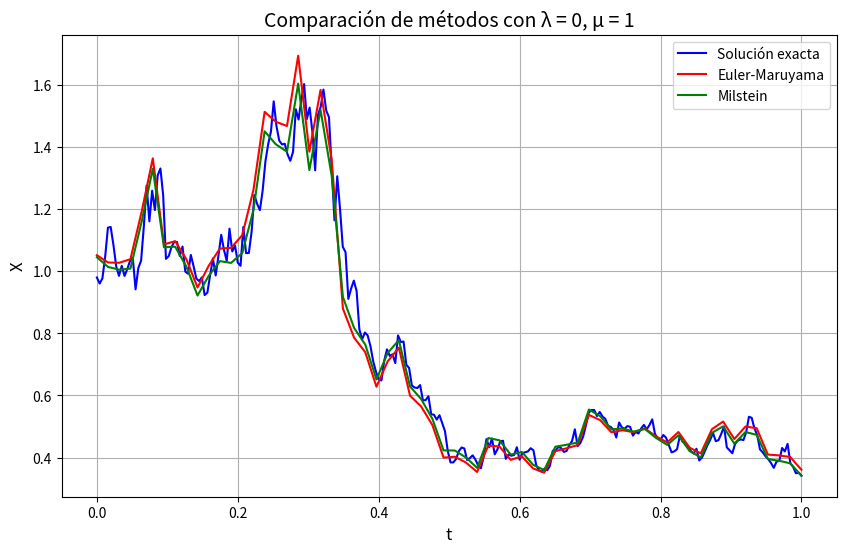

This chart was generated by the following Python code:
import numpy as np
import matplotlib.pyplot as plt

def euler_maruyama(lambda_, mu, Xzero, dW, W):
    """
    Método de Euler-Maruyama para dX = lambda * X dt + mu * X dW.
    Utiliza un camino Browniano compartido para comparar con la solución exacta.

    Parámetros:
    - lambda_: Tasa de crecimiento
    - mu: Volatilidad
    - Xzero: Valor inicial de X
    - dW: Incrementos del camino Browniano
    - W: Camino Browniano acumulado

    Retorna:
    - t: Vector de tiempos
    - Xtrue: Solución exacta
    - Xem: Aproximación de Euler-Maruyama
    - emerr: Error final de Euler-Maruyama
    """

    T = 1
    N = len(dW)
    R = 4
    dt = T / N
    Dt = R * dt
    L = N // R

    # Solución exacta
    t = np.linspace(0, T, N)
    Xtrue = Xzero * np.exp((lambda_ - 0.5 * mu**2) * t + mu * W)

    # Euler-Maruyama
    Xem = np.zeros(L)
    Xtemp = Xzero
    for j in range(L):
        Winc = np.sum(dW[R * j : R * (j + 1)])
        Xtemp = Xtemp + Dt * lambda_ * Xtemp + mu * Xtemp * Winc
        Xem[j] = Xtemp

    # Gráfica
    plt.plot(t, Xtrue, 'b', label="Solución exacta")
    plt.plot(np.linspace(0, T, L), Xem, 'r*', label="Euler-Maruyama")
    plt.xlabel('t', fontsize=12)
    plt.ylabel('X', fontsize=12)
    plt.title(f'Euler-Maruyama con λ = {lambda_}, μ = {mu}', fontsize=14)
    plt.legend()
    plt.show()

    emerr = abs(Xem[-1] - Xtrue[-1])
    return t, Xtrue, Xem, emerr


def milstein(lambda_, mu, Xzero, dW, W):
    """
    Método de Milstein para dX = lambda * X dt + mu * X dW.
    En este caso, es diferente de Euler-Maruyama porque incluye un término adicional
    que mejora la precisión al considerar la variación cuadrática del proceso.

    Parámetros:
    - lambda_: Tasa de crecimiento
    - mu: Volatilidad
    - Xzero: Valor inicial de X
    - dW: Incrementos del camino Browniano
    - W: Camino Browniano acumulado

    Retorna:
    - t: Vector de tiempos
    - Xtrue: Solución exacta
    - Xmil: Aproximación de Milstein
    - emerr: Error final de Milstein
    """

    T = 1
    N = len(dW)
    R = 4
    dt = T / N
    Dt = R * dt
    L = N // R

    # Solución exacta
    t = np.linspace(0, T, N)
    Xtrue = Xzero * np.exp((lambda_ - 0.5 * mu**2) * t + mu * W)

    # Milstein
    Xmil = np.zeros(L)
    Xtemp = Xzero
    for j in range(L):
        Winc = np.sum(dW[R * j : R * (j + 1)])
        Xtemp = (Xtemp
                 + Dt * lambda_ * Xtemp
                 + mu * Xtemp * Winc
                 + 0.5 * mu**2 * Xtemp * (Winc**2 - Dt))
        Xmil[j] = Xtemp

    # Gráfica
    plt.plot(t, Xtrue, 'b', label="Solución exacta")
    plt.plot(np.linspace(0, T, L), Xmil, 'g*', label="Milstein")
    plt.xlabel('t', fontsize=12)
    plt.ylabel('X', fontsize=12)
    plt.title(f'Milstein con λ = {lambda_}, μ = {mu}', fontsize=14)
    plt.legend()
    plt.show()

    emerr = abs(Xmil[-1] - Xtrue[-1])
    return t, Xtrue, Xmil, emerr


def solve_all(lambda_, mu, Xzero):
    """
    Resuelve la SDE dX = lambda * X dt + mu * X dW
    utilizando la solución exacta, Euler-Maruyama y Milstein
    sobre el mismo camino Browniano.
    """

    # Parámetros
    T = 1
    N = 2**8
    R = 4
    dt = T / N
    Dt = R * dt
    L = N // R

    # Generar camino Browniano
    dW = np.sqrt(dt) * np.random.randn(N)
    W = np.cumsum(dW)

    # Tiempo fino y grueso
    t = np.linspace(0, T, N)
    t_coarse = np.linspace(0, T, L)

    # Solución exacta
    Xtrue = Xzero * np.exp((lambda_ - 0.5 * mu**2) * t + mu * W)

    # Euler-Maruyama
    Xem = np.zeros(L)
    Xtemp_em = Xzero
    for j in range(L):
        Winc = np.sum(dW[R*j : R*(j+1)])
        Xtemp_em += Dt * lambda_ * Xtemp_em + mu * Xtemp_em * Winc
        Xem[j] = Xtemp_em

    # Milstein
    Xmil = np.zeros(L)
    Xtemp_mil = Xzero
    for j in range(L):
        Winc = np.sum(dW[R*j : R*(j+1)])
        Xtemp_mil += Dt * lambda_ * Xtemp_mil \
                     + mu * Xtemp_mil * Winc \
                     + 0.5 * mu**2 * Xtemp_mil * (Winc**2 - Dt)
        Xmil[j] = Xtemp_mil

    # GRAFICAR TODO JUNTO
    plt.figure(figsize=(10, 6))
    plt.plot(t, Xtrue, 'b-', label="Solución exacta")
    plt.plot(t_coarse, Xem, 'r-', label="Euler-Maruyama")
    plt.plot(t_coarse, Xmil, 'g-', label="Milstein")
    plt.xlabel('t', fontsize=12)
    plt.ylabel('X', fontsize=12)
    plt.title(f'Comparación de métodos con λ = {lambda_}, μ = {mu}', fontsize=14)
    plt.legend()
    plt.grid(True)
    plt.show()

    # Errores finales
    emerr = abs(Xem[-1] - Xtrue[-1])
    milerr = abs(Xmil[-1] - Xtrue[-1])

    print(f"Error final Euler-Maruyama: {emerr}")
    print(f"Error final Milstein: {milerr}")
    print(f"Valor final exacto: {Xtrue[-1]}")
    print(f"Valor Euler: {Xem[-1]}")
    print(f"Valor Milstein: {Xmil[-1]}")

if __name__ == "__main__":
    # Parámetros del experimento
    lambda_ = 0
    mu = 1
    Xzero = 1
    # T = 1
    # N = 2**8
    # dt = T / N

    # # Generar camino browniano compartido
    # dW = np.sqrt(dt) * np.random.randn(N)
    # W = np.cumsum(dW)

    # # Ejecutar ambos métodos con el mismo camino
    # t, Xtrue1, Xem, err_em = euler_maruyama(lambda_, mu, Xzero, dW, W)
    # t, Xtrue2, Xmil, err_mil = milstein(lambda_, mu, Xzero, dW, W)

    # print("Error final Euler-Maruyama:", err_em)
    # print("Aproximación Euler-Maruyama en el último punto:", Xem[-1])
    # print("Error final Milstein:", err_mil)
    # print("Aproximación Milstein en el último punto:", Xmil[-1])

    solve_all(lambda_, mu, Xzero)